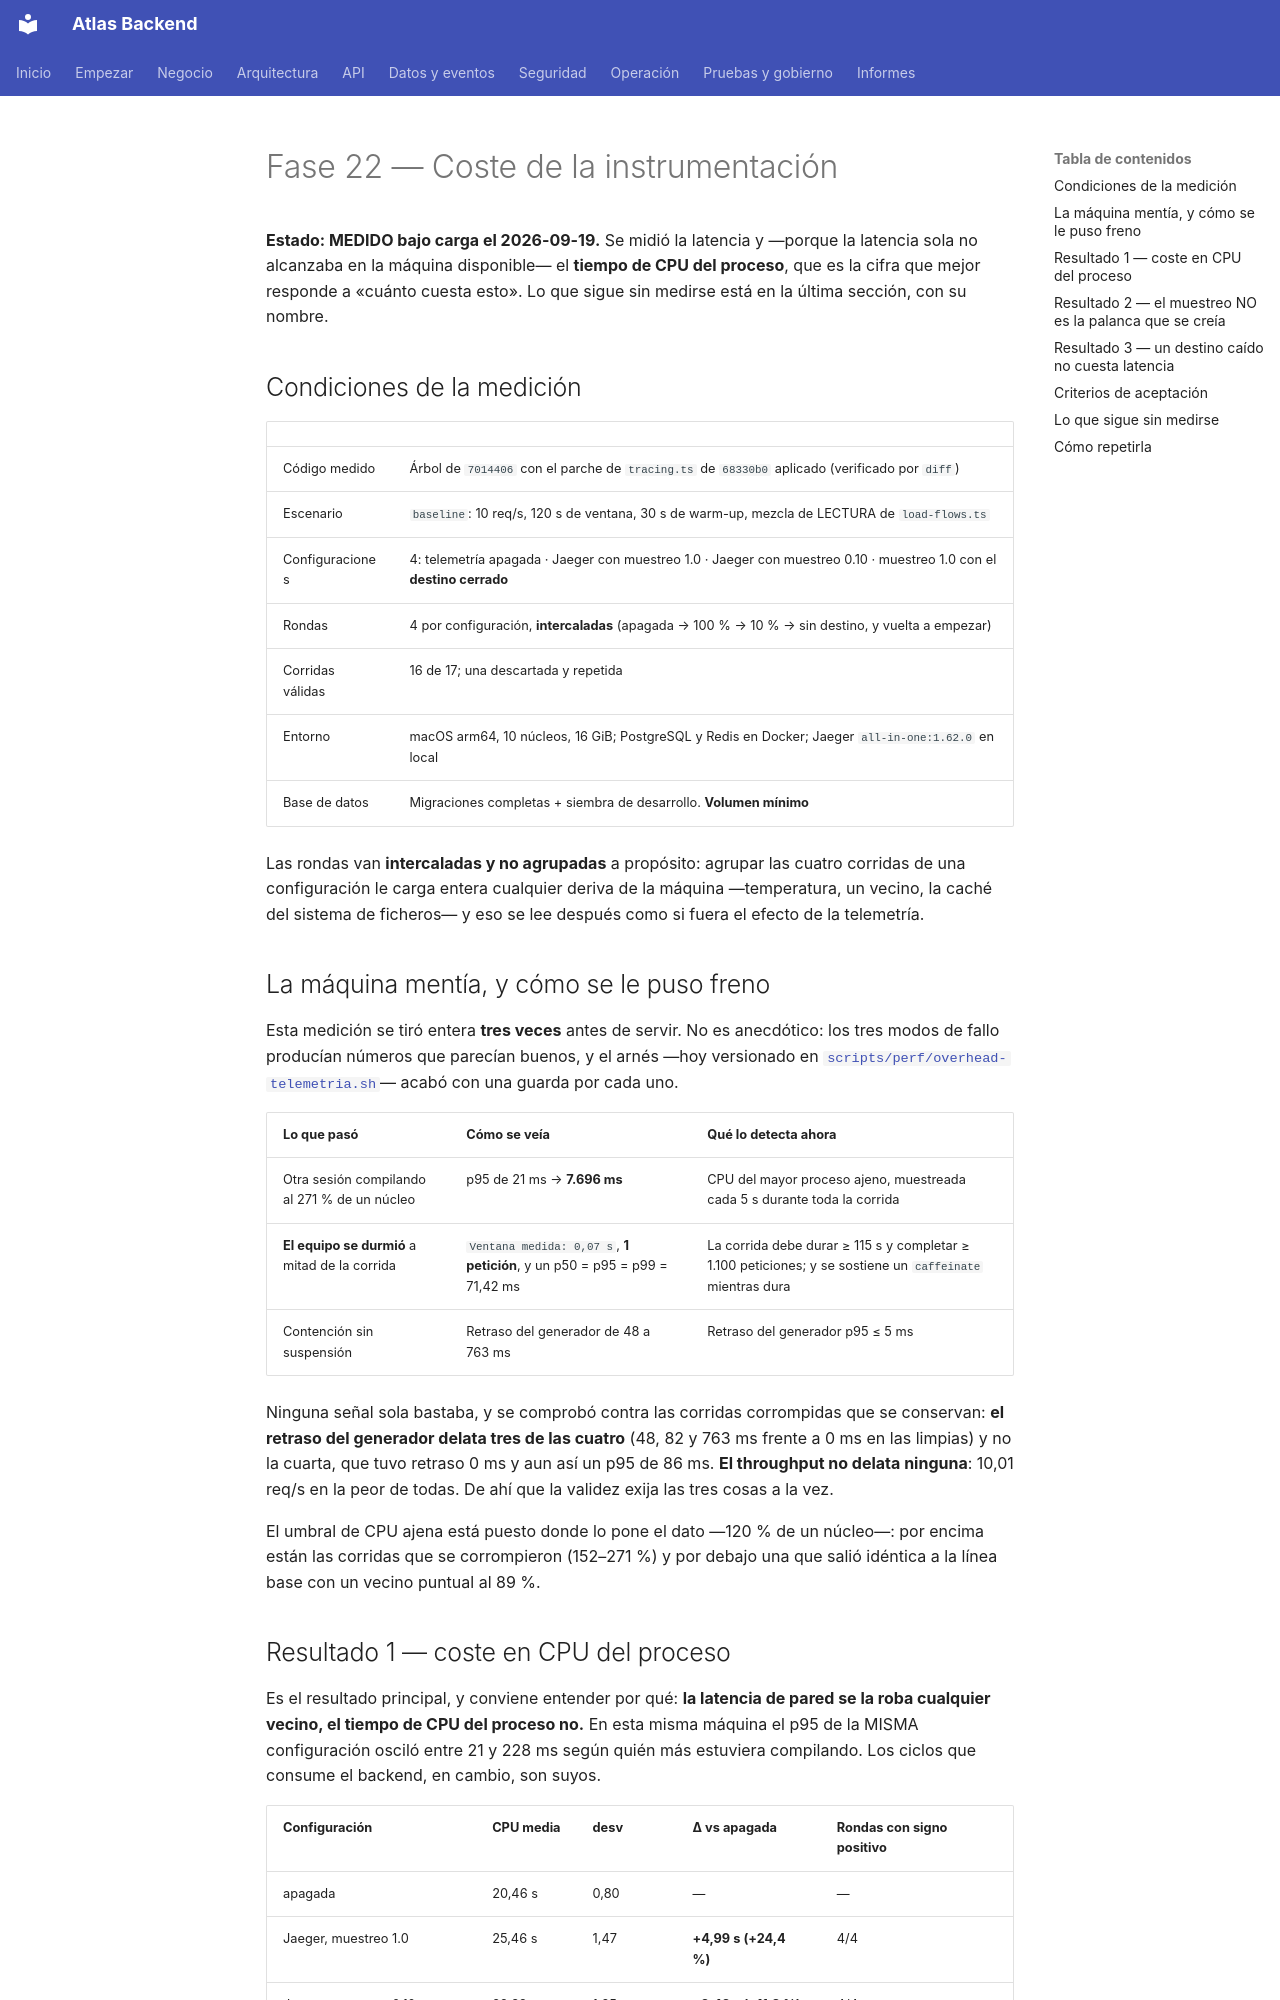

repository: PabloArauzCaballero/AtlasBackend · page: observability/05-performance-results/index.html · generator: mkdocs

# Fase 22 — Coste de la instrumentación

**Estado: MEDIDO bajo carga el 2026-09-19.** Se midió la latencia y —porque la latencia sola no
alcanzaba en la máquina disponible— el **tiempo de CPU del proceso**, que es la cifra que mejor
responde a «cuánto cuesta esto». Lo que sigue sin medirse está en la última sección, con su
nombre.

## Condiciones de la medición

| | |
| --- | --- |
| Código medido | Árbol de `7014406` con el parche de `tracing.ts` de `68330b0` aplicado (verificado por `diff`) |
| Escenario | `baseline`: 10 req/s, 120 s de ventana, 30 s de warm-up, mezcla de LECTURA de `load-flows.ts` |
| Configuraciones | 4: telemetría apagada · Jaeger con muestreo 1.0 · Jaeger con muestreo 0.10 · muestreo 1.0 con el **destino cerrado** |
| Rondas | 4 por configuración, **intercaladas** (apagada → 100 % → 10 % → sin destino, y vuelta a empezar) |
| Corridas válidas | 16 de 17; una descartada y repetida |
| Entorno | macOS arm64, 10 núcleos, 16 GiB; PostgreSQL y Redis en Docker; Jaeger `all-in-one:1.62.0` en local |
| Base de datos | Migraciones completas + siembra de desarrollo. **Volumen mínimo** |

Las rondas van **intercaladas y no agrupadas** a propósito: agrupar las cuatro corridas de una
configuración le carga entera cualquier deriva de la máquina —temperatura, un vecino, la caché
del sistema de ficheros— y eso se lee después como si fuera el efecto de la telemetría.

## La máquina mentía, y cómo se le puso freno

Esta medición se tiró entera **tres veces** antes de servir. No es anecdótico: los tres modos de
fallo producían números que parecían buenos, y el arnés —hoy versionado en
[`scripts/perf/overhead-telemetria.sh`](../../scripts/perf/overhead-telemetria.sh)— acabó con
una guarda por cada uno.

| Lo que pasó | Cómo se veía | Qué lo detecta ahora |
| --- | --- | --- |
| Otra sesión compilando al 271 % de un núcleo | p95 de 21 ms → **7.696 ms** | CPU del mayor proceso ajeno, muestreada cada 5 s durante toda la corrida |
| **El equipo se durmió** a mitad de la corrida | `Ventana medida: 0,07 s`, **1 petición**, y un p50 = p95 = p99 = 71,42 ms | La corrida debe durar ≥ 115 s y completar ≥ 1.100 peticiones; y se sostiene un `caffeinate` mientras dura |
| Contención sin suspensión | Retraso del generador de 48 a 763 ms | Retraso del generador p95 ≤ 5 ms |

Ninguna señal sola bastaba, y se comprobó contra las corridas corrompidas que se conservan:
**el retraso del generador delata tres de las cuatro** (48, 82 y 763 ms frente a 0 ms en las
limpias) y no la cuarta, que tuvo retraso 0 ms y aun así un p95 de 86 ms. **El throughput no
delata ninguna**: 10,01 req/s en la peor de todas. De ahí que la validez exija las tres cosas a
la vez.

El umbral de CPU ajena está puesto donde lo pone el dato —120 % de un núcleo—: por encima están
las corridas que se corrompieron (152–271 %) y por debajo una que salió idéntica a la línea base
con un vecino puntual al 89 %.
